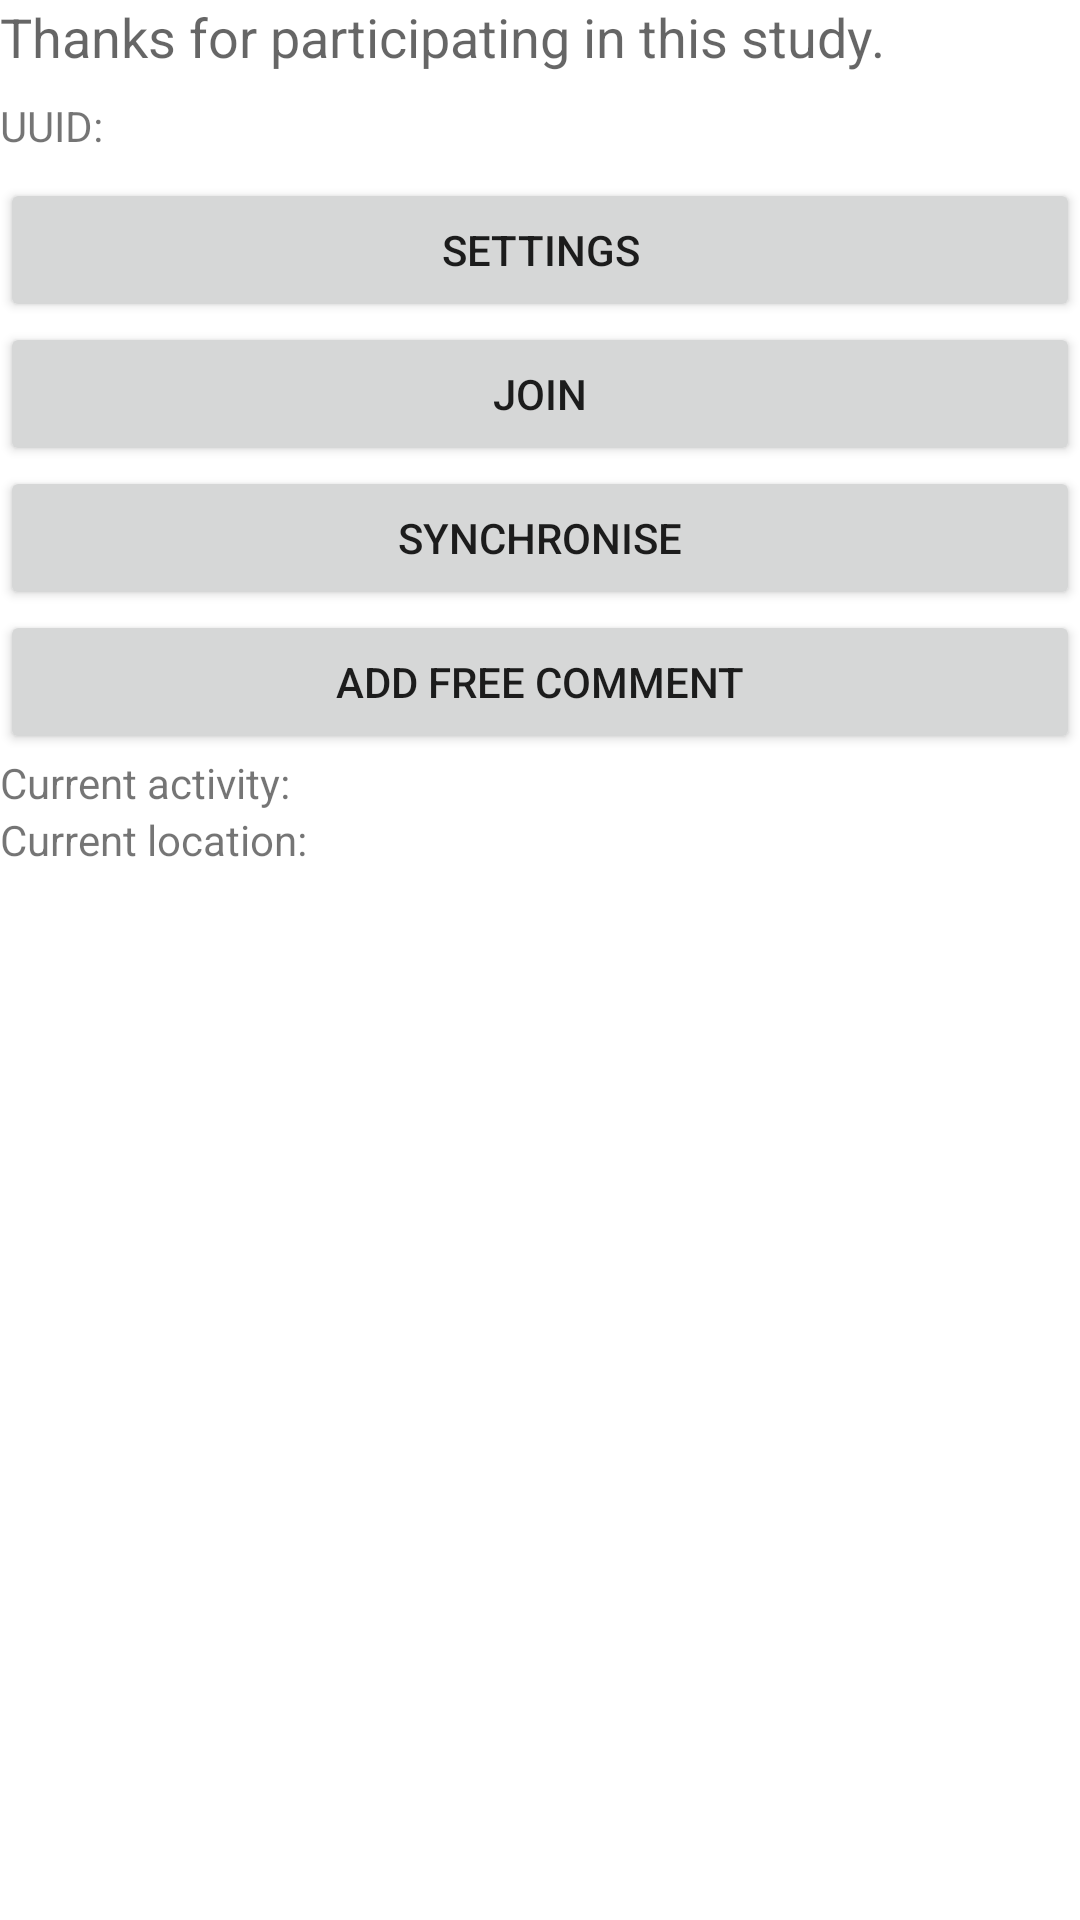

The Android layout XML behind this screen, and the referenced resources:
<!-- AndroidManifest.xml: application theme AppTheme -->
<!-- res/layout/card.xml -->
<?xml version="1.0" encoding="utf-8"?>
<LinearLayout xmlns:android="http://schemas.android.com/apk/res/android"
    android:id="@+id/innostava_ui"
    android:layout_width="match_parent"
    android:layout_height="match_parent"
    android:orientation="vertical"
    android:layout_margin="20dp">

    <TextView
        android:id="@+id/intro_text"
        android:layout_width="match_parent"
        android:layout_height="wrap_content"
        android:text="Thanks for participating in this study."
        android:textAppearance="@style/TextAppearance.AppCompat.Medium" />

    <TextView
        android:id="@+id/device_id"
        android:layout_width="match_parent"
        android:layout_height="wrap_content"
        android:text="UUID:"
        android:paddingTop="8dp"
        android:paddingBottom="8dp" />

    <Button
        android:id="@+id/set_settings"
        android:layout_width="match_parent"
        android:layout_height="wrap_content"
        android:text="Settings" />

    <Button
        android:id="@+id/join_study"
        android:layout_width="match_parent"
        android:layout_height="wrap_content"
        android:text="Join" />

    <Button
        android:id="@+id/sync_data"
        android:layout_width="match_parent"
        android:layout_height="wrap_content"
        android:text="Synchronise" />

    <Button
        android:id="@+id/add_comment"
        android:layout_width="match_parent"
        android:layout_height="wrap_content"
        android:text="Add free comment" />


    <TextView
        android:layout_width="wrap_content"
        android:layout_height="wrap_content"
        android:text="Current activity:"
        android:id="@+id/current_activity"/>

    <TextView
        android:layout_width="wrap_content"
        android:layout_height="wrap_content"
        android:text="Current location:"
        android:id="@+id/current_location"/>

</LinearLayout>
<!-- resources referenced by this layout -->
<resources>
  <style name="AppTheme" parent="Theme.AppCompat.Light">
          
          
          
          
          <item name="android:windowBackground">@color/white</item>
      </style>
  <!-- not gathered from this repository: default colours our renderer supplied (Android Studio template values) -->
  <color name="white">#FFFFFFFF</color>
</resources>
